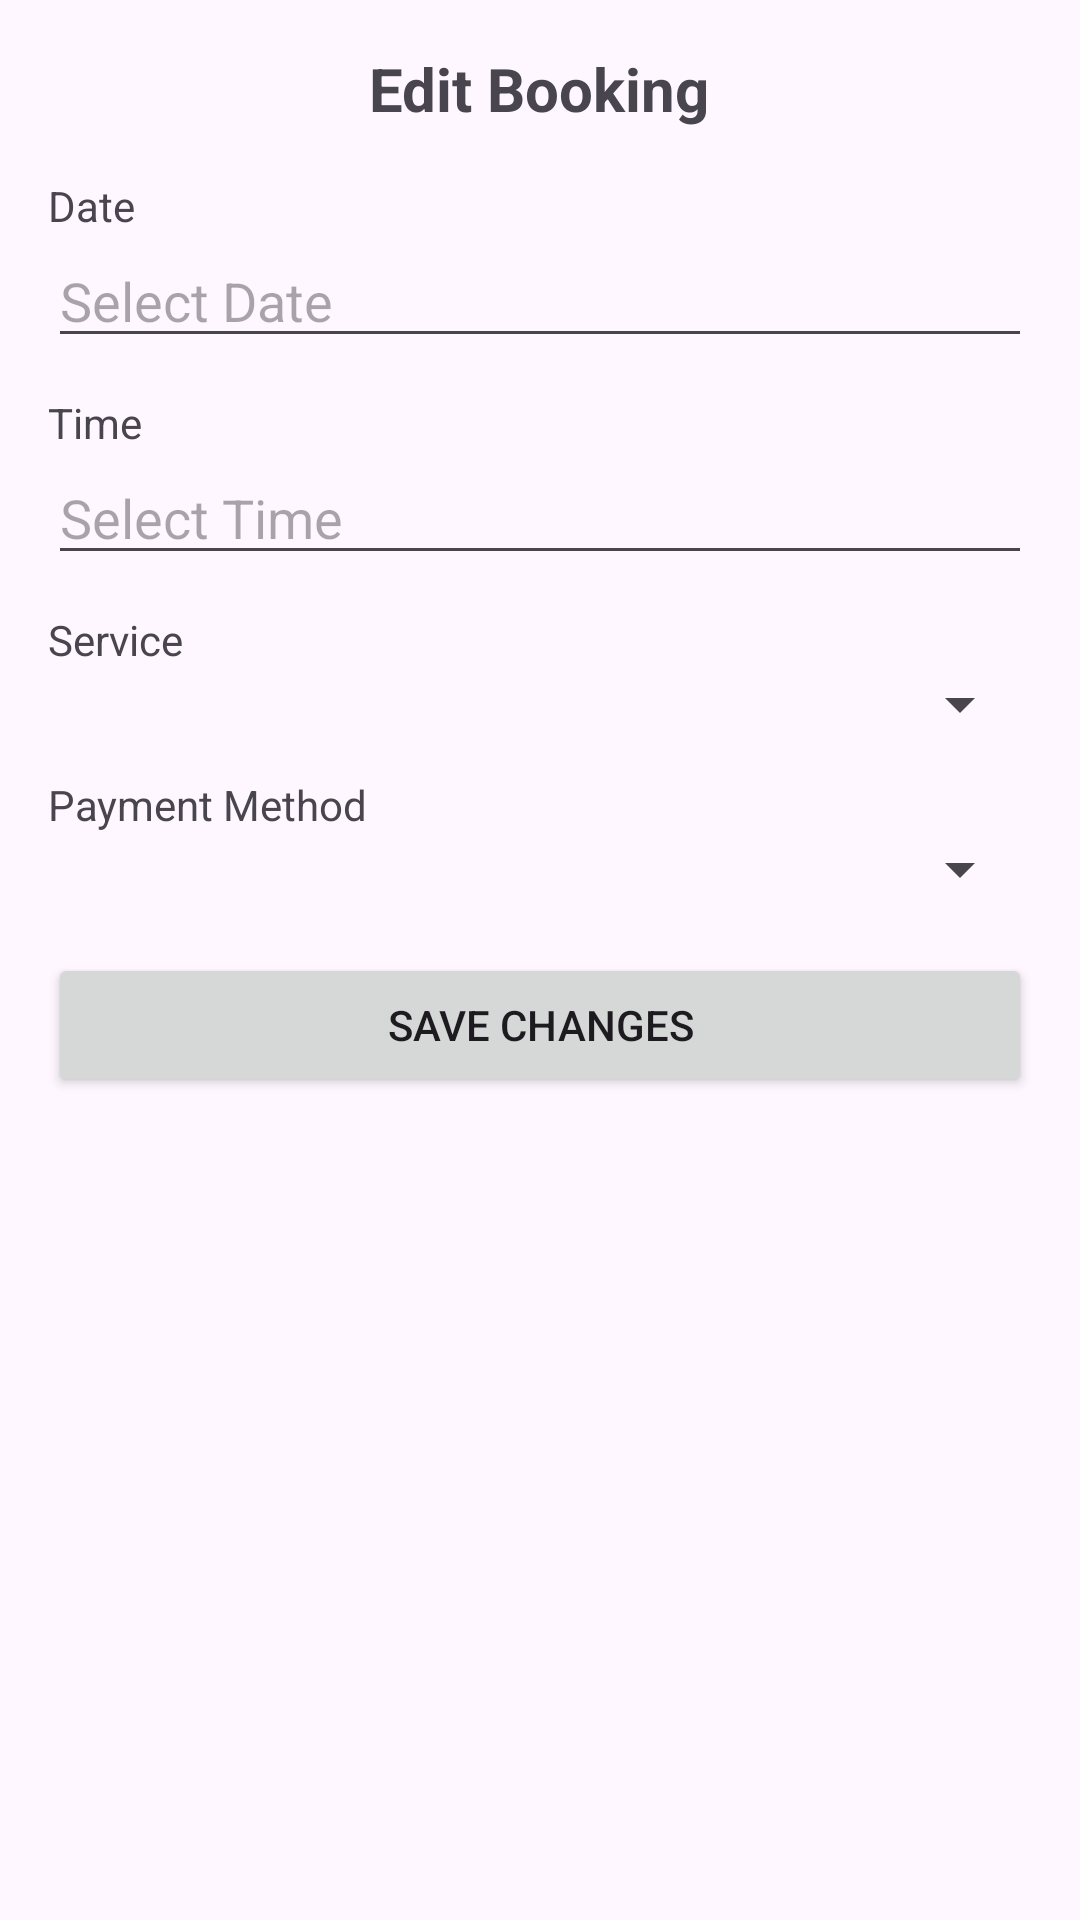

Layout XML and referenced resources for this Android screen:
<!-- AndroidManifest.xml: application theme Theme.SalonBookingApp -->
<!-- res/layout/fragment_edit_booking.xml -->
<?xml version="1.0" encoding="utf-8"?>
<ScrollView xmlns:android="http://schemas.android.com/apk/res/android"
    android:layout_width="match_parent"
    android:layout_height="match_parent"
    android:padding="16dp">

    <LinearLayout
        android:orientation="vertical"
        android:layout_width="match_parent"
        android:layout_height="wrap_content">

        <TextView
            android:layout_width="wrap_content"
            android:layout_height="wrap_content"
            android:text="Edit Booking"
            android:textSize="20sp"
            android:textStyle="bold"
            android:layout_gravity="center_horizontal"
            android:layout_marginBottom="16dp"/>

        <TextView
            android:layout_width="wrap_content"
            android:layout_height="wrap_content"
            android:text="Date"/>
        <EditText
            android:id="@+id/etDate"
            android:layout_width="match_parent"
            android:layout_height="wrap_content"
            android:focusable="false"
            android:clickable="true"
            android:hint="Select Date"
            android:inputType="none"
            android:layout_marginBottom="12dp"/>

        <TextView
            android:layout_width="wrap_content"
            android:layout_height="wrap_content"
            android:text="Time"/>
        <EditText
            android:id="@+id/etTime"
            android:layout_width="match_parent"
            android:layout_height="wrap_content"
            android:focusable="false"
            android:clickable="true"
            android:hint="Select Time"
            android:inputType="none"
            android:layout_marginBottom="12dp"/>

        <TextView
            android:layout_width="wrap_content"
            android:layout_height="wrap_content"
            android:text="Service"/>
        <Spinner
            android:id="@+id/spinnerService"
            android:layout_width="match_parent"
            android:layout_height="wrap_content"
            android:layout_marginBottom="12dp"/>

        <TextView
            android:layout_width="wrap_content"
            android:layout_height="wrap_content"
            android:text="Payment Method"/>
        <Spinner
            android:id="@+id/spinnerPayment"
            android:layout_width="match_parent"
            android:layout_height="wrap_content"
            android:layout_marginBottom="16dp"/>

        <Button
            android:id="@+id/btnSaveChanges"
            android:layout_width="match_parent"
            android:layout_height="wrap_content"
            android:text="Save Changes"/>

    </LinearLayout>
</ScrollView>
<!-- resources referenced by this layout -->
<resources>
  <style name="Theme.SalonBookingApp" parent="Theme.Material3.DayNight.NoActionBar">
          <item name="colorPrimary">@color/beautiful_pink</item>
          <item name="colorSecondary">@color/beautiful_purple</item>
          <item name="android:statusBarColor">@color/beautiful_pink</item>
      </style>
  <color name="beautiful_pink">#FF6B9C</color>
  <color name="beautiful_purple">#A166EF</color>
</resources>
